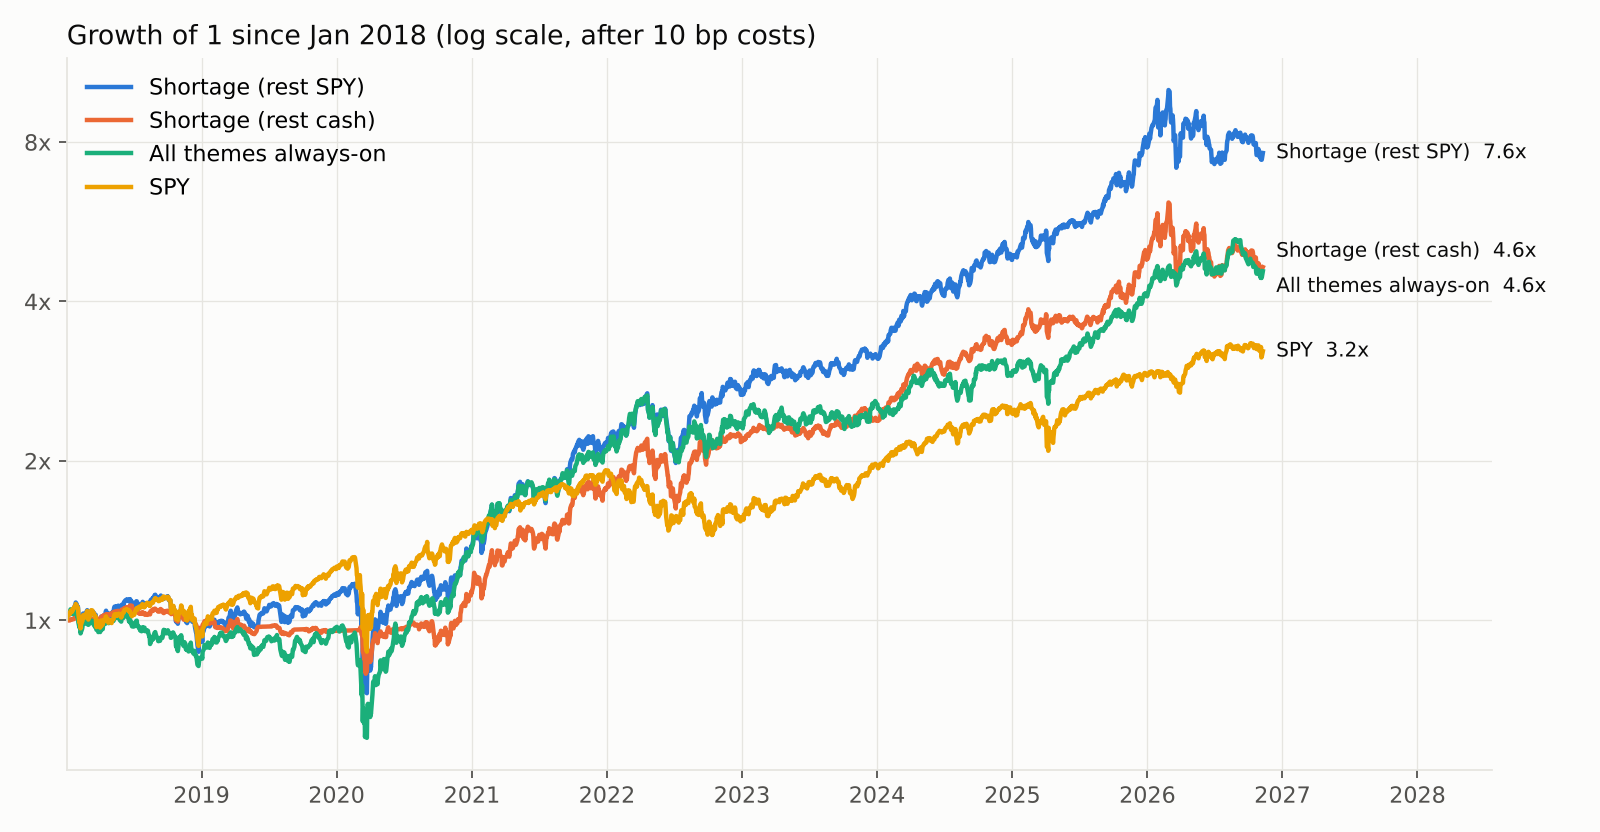

The file beside this chart, header and first rows:
Date, Shortage (rest cash), Shortage (rest SPY), SPY, ACWI, All themes always-on
2018-01-02, 1, 1.007, 1.007, 1.009, 1.021
2018-01-03, 1, 1.014, 1.014, 1.015, 1.023
2018-01-04, 1, 1.018, 1.018, 1.022, 1.028
2018-01-05, 1, 1.025, 1.025, 1.028, 1.028
2018-01-08, 1.001, 1.026, 1.026, 1.029, 1.031
2018-01-09, 0.9992, 1.027, 1.029, 1.031, 1.027
2018-01-10, 0.9996, 1.026, 1.027, 1.028, 1.031
2018-01-11, 1.002, 1.035, 1.035, 1.035, 1.041
2018-01-12, 1.004, 1.042, 1.041, 1.043, 1.049
2018-01-16, 1.005, 1.04, 1.038, 1.041, 1.037
2018-01-17, 1.006, 1.049, 1.048, 1.05, 1.038
2018-01-18, 1.005, 1.046, 1.046, 1.048, 1.027
2018-01-19, 1.004, 1.049, 1.051, 1.053, 1.028
2018-01-22, 1.006, 1.058, 1.059, 1.061, 1.033
2018-01-23, 1.009, 1.063, 1.062, 1.064, 1.033
2018-01-24, 1.013, 1.067, 1.061, 1.065, 1.039
2018-01-25, 1.015, 1.069, 1.062, 1.064, 1.034
2018-01-26, 1.017, 1.081, 1.074, 1.076, 1.04
2018-01-29, 1.013, 1.072, 1.067, 1.066, 1.03
2018-01-30, 1.007, 1.057, 1.056, 1.056, 1.015
2018-01-31, 1.008, 1.057, 1.056, 1.057, 1.014
2018-02-01, 1.012, 1.06, 1.055, 1.056, 1.018
2018-02-02, 1.004, 1.034, 1.032, 1.033, 0.9918
2018-02-05, 0.9987, 0.9938, 0.989, 0.9922, 0.9697
2018-02-06, 1.002, 1.013, 1.009, 1.013, 0.975
2018-02-07, 1.002, 1.009, 1.003, 1.002, 0.9658
2018-02-08, 0.9953, 0.9713, 0.9654, 0.9687, 0.9447
2018-02-09, 0.9991, 0.9865, 0.9799, 0.9799, 0.95
2018-02-12, 1.003, 1.002, 0.9943, 0.9935, 0.9625
2018-02-13, 1.005, 1.006, 0.9968, 0.9953, 0.9698
2018-02-14, 1.008, 1.019, 1.01, 1.012, 0.9908
2018-02-15, 1.008, 1.03, 1.023, 1.024, 1.003
2018-02-16, 1.008, 1.03, 1.023, 1.025, 0.996
2018-02-20, 1.008, 1.025, 1.017, 1.016, 0.9912
2018-02-21, 1.005, 1.018, 1.012, 1.012, 0.9856
2018-02-22, 1.006, 1.02, 1.013, 1.014, 0.9911
2018-02-23, 1.007, 1.034, 1.029, 1.026, 1.004
2018-02-26, 1.009, 1.045, 1.041, 1.037, 1.008
2018-02-27, 1.004, 1.03, 1.028, 1.022, 0.9939
2018-02-28, 0.9993, 1.017, 1.018, 1.01, 0.9813
2018-03-01, 0.9982, 1.004, 1.003, 0.9971, 0.9807
2018-03-02, 0.999, 1.009, 1.008, 1.002, 0.9815
2018-03-05, 1.002, 1.02, 1.02, 1.01, 0.9901
2018-03-06, 1.006, 1.027, 1.023, 1.015, 0.9999
2018-03-07, 1.003, 1.024, 1.022, 1.014, 0.9945
2018-03-08, 1.002, 1.027, 1.027, 1.018, 0.9893
2018-03-09, 1.004, 1.042, 1.045, 1.031, 0.9957
2018-03-12, 1.003, 1.041, 1.044, 1.031, 0.9976
2018-03-13, 1.004, 1.036, 1.037, 1.025, 0.9943
2018-03-14, 1.004, 1.032, 1.032, 1.022, 0.9921
2018-03-15, 1.003, 1.031, 1.031, 1.022, 0.9823
2018-03-16, 1.006, 1.034, 1.032, 1.022, 0.9858
2018-03-19, 1, 1.017, 1.018, 1.011, 0.972
2018-03-20, 1.003, 1.021, 1.019, 1.012, 0.9713
2018-03-21, 1.008, 1.024, 1.017, 1.013, 0.9861
2018-03-22, 1.002, 0.9975, 0.992, 0.9892, 0.9681
2018-03-23, 1.002, 0.9811, 0.9709, 0.9723, 0.9595
2018-03-26, 1.005, 1.006, 0.9974, 0.995, 0.9698
2018-03-27, 1.006, 0.9919, 0.9805, 0.9807, 0.9616
2018-03-28, 1.003, 0.9868, 0.9776, 0.9814, 0.9501
... 2,166 more rows
